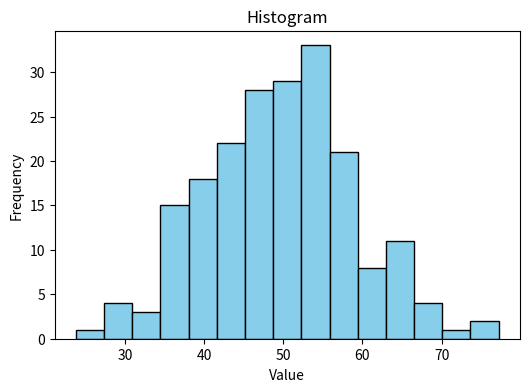
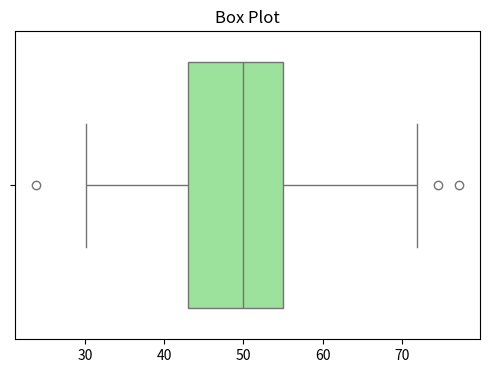
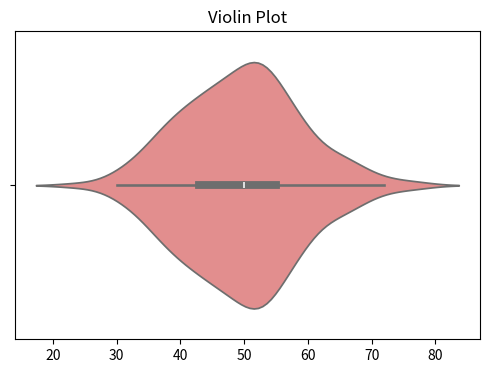
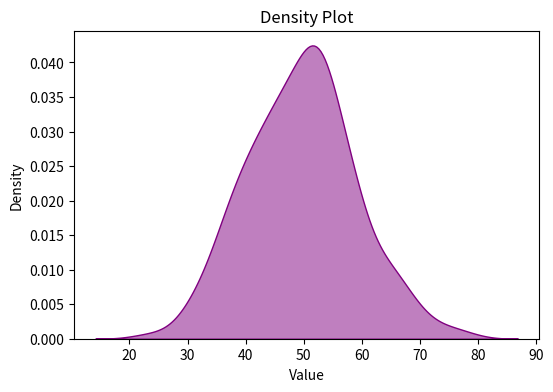

Source code (Python) for these figures, in order:
import matplotlib.pyplot as plt
import seaborn as sns
import numpy as np

# Sample data
np.random.seed(42)
data = np.random.normal(loc=50, scale=10, size=200)  # Normal distribution

# 1. Histogram
plt.figure(figsize=(6,4))
plt.hist(data, bins=15, color="skyblue", edgecolor="black")
plt.title("Histogram")
plt.xlabel("Value")
plt.ylabel("Frequency")
plt.show()

# 2. Box Plot (Whisker Plot)
plt.figure(figsize=(6,4))
sns.boxplot(x=data, color="lightgreen")
plt.title("Box Plot")
plt.show()

# 3. Violin Plot
plt.figure(figsize=(6,4))
sns.violinplot(x=data, color="lightcoral")
plt.title("Violin Plot")
plt.show()

# 4. Density Plot (KDE)
plt.figure(figsize=(6,4))
sns.kdeplot(data, fill=True, color="purple", alpha=0.5)
plt.title("Density Plot")
plt.xlabel("Value")
plt.ylabel("Density")
plt.show()